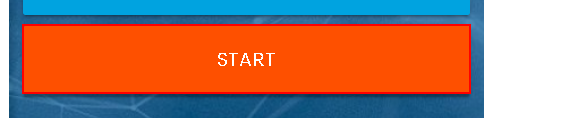
Workflow: Training-12-31

Step 1: click on the button

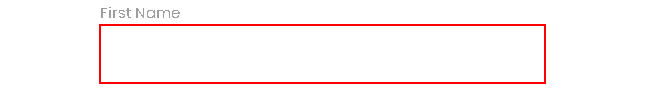
Step 2: type "[row.Item("First Name").ToString]" into the text box

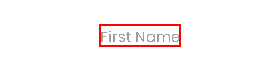
Step 3: Find Element 'LABEL' on the label 'First Name' in window 'Rpa Challenge' (chrome.exe)

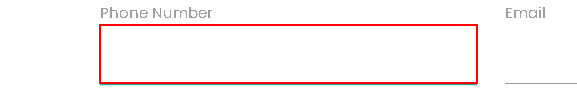
Step 4: type "[row.Item("First Name").ToString]" into the text box in window 'Rpa Challenge' (chrome.exe)

Step 5: type "[row.Item("Last Name ").ToString]" into the text box (same screen as step 2)

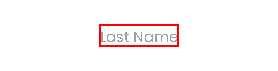
Step 6: Find Element 'LABEL' on the label 'Last Name' in window 'Rpa Challenge' (chrome.exe)

Step 7: type "[row.Item("Address").ToString]" into the text box (same screen as step 2)

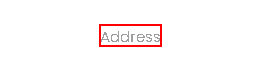
Step 8: Find Element 'LABEL' on the label 'Address' in window 'Rpa Challenge' (chrome.exe)

Step 9: type "[row.Item("Phone Number").ToString]" into the text box (same screen as step 2)

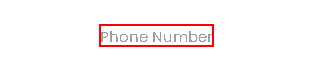
Step 10: Find Element 'LABEL' on the label 'Phone Number' in window 'Rpa Challenge' (chrome.exe)

Step 11: type "[row.Item("Role in Company").ToString]" into the text box (same screen as step 2)

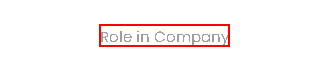
Step 12: Find Element 'LABEL' on the label 'Role in Company' in window 'Rpa Challenge' (chrome.exe)

Step 13: type "[row.Item("Company Name").ToString]" into the text box (same screen as step 2)

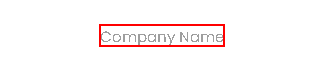
Step 14: Find Element 'LABEL' on the label 'Company Name' in window 'Rpa Challenge' (chrome.exe)

Step 15: type "[row.Item("Email").ToString]" into the text box (same screen as step 2)

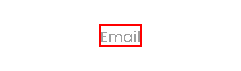
Step 16: Find Element 'LABEL' on the label 'Email' in window 'Rpa Challenge' (chrome.exe)

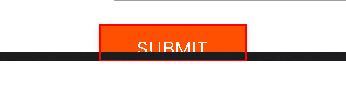
Step 17: click on the text box in window 'Rpa Challenge' (chrome.exe)

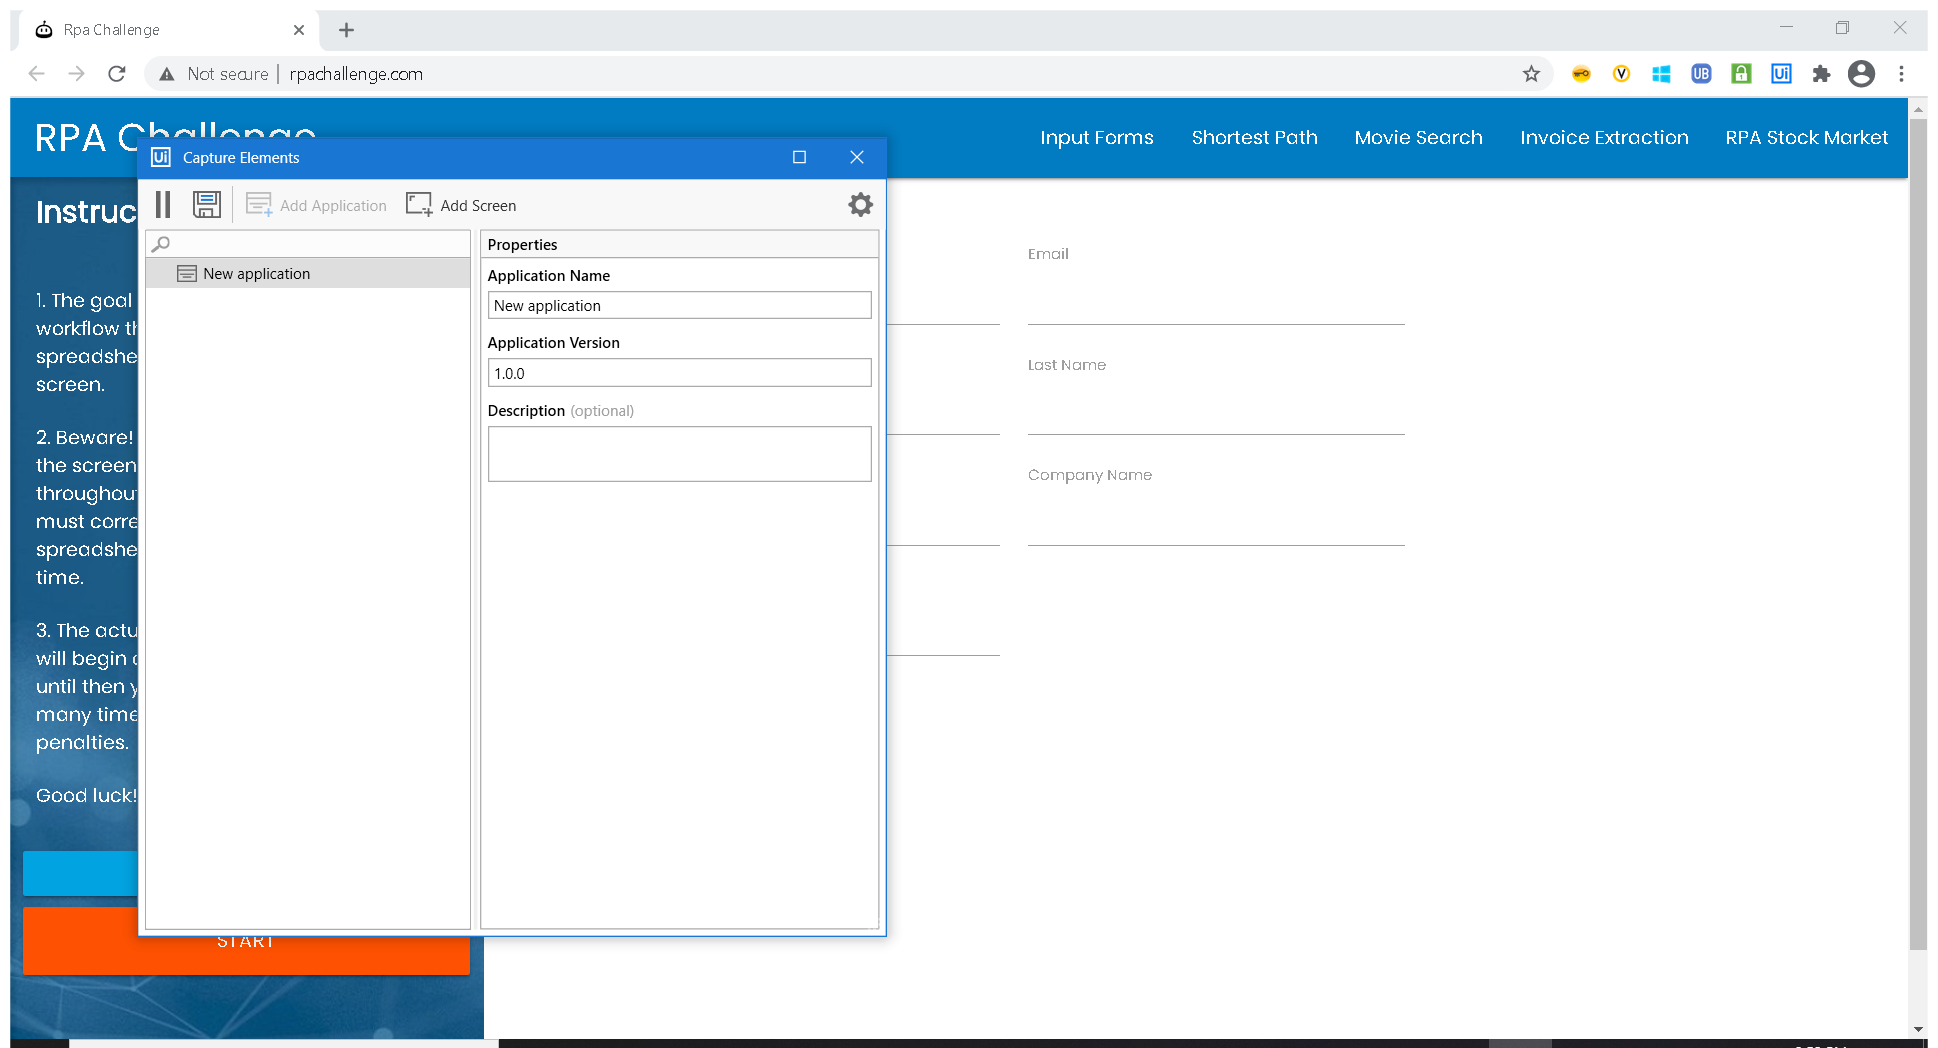
Step 18: Use Browser Chrome: Rpa Challenge in window 'Rpa Challenge' (chrome.exe)

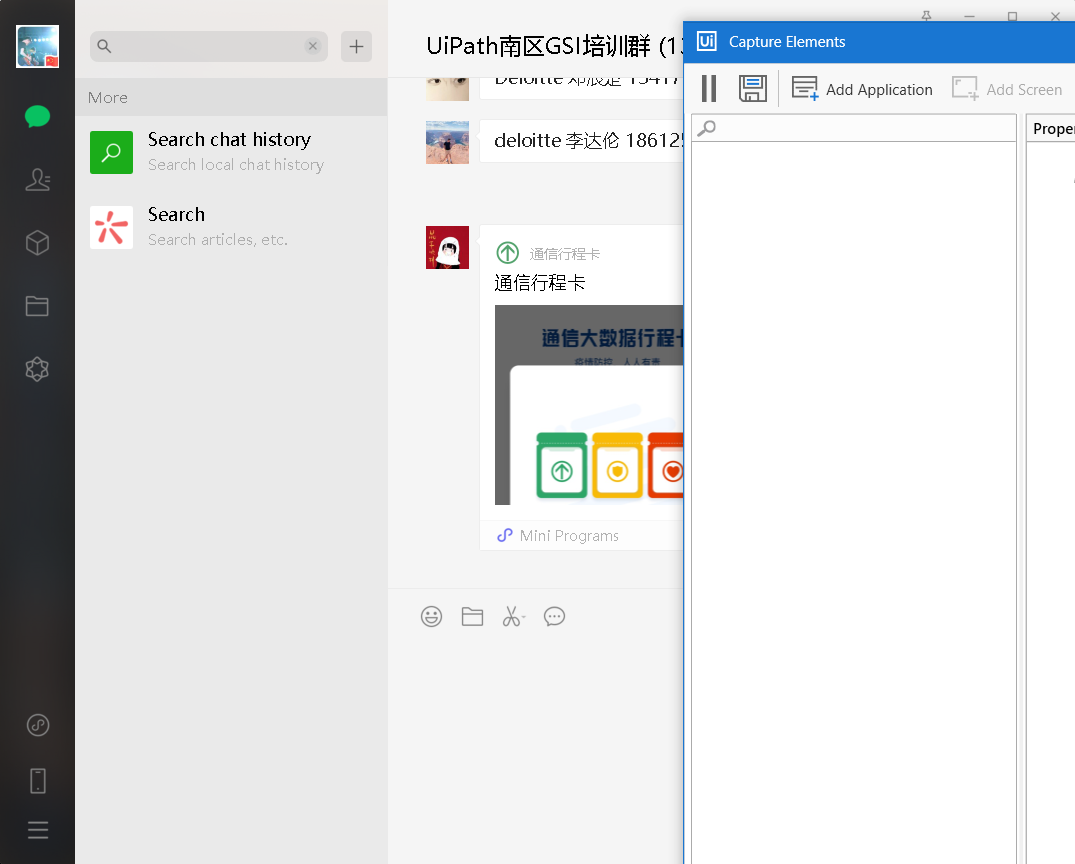
Step 19: Use Application/Browser on the element in window 'WeChat' (wechat.exe)

Step 20: type "UiPath南区GSI培训群[k(enter)]" into 'text' (no picture)

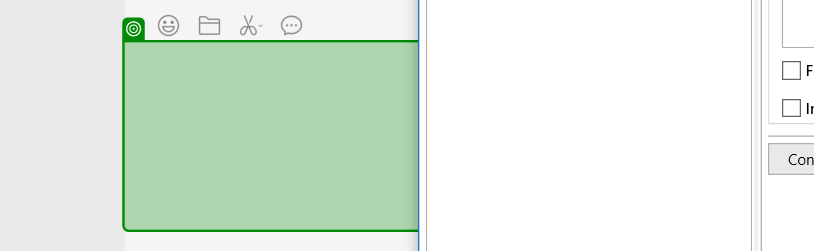
Step 21: type "冬至快乐！" into 'Enter'

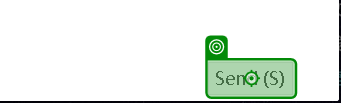
Step 22: click on 'Send (S)'